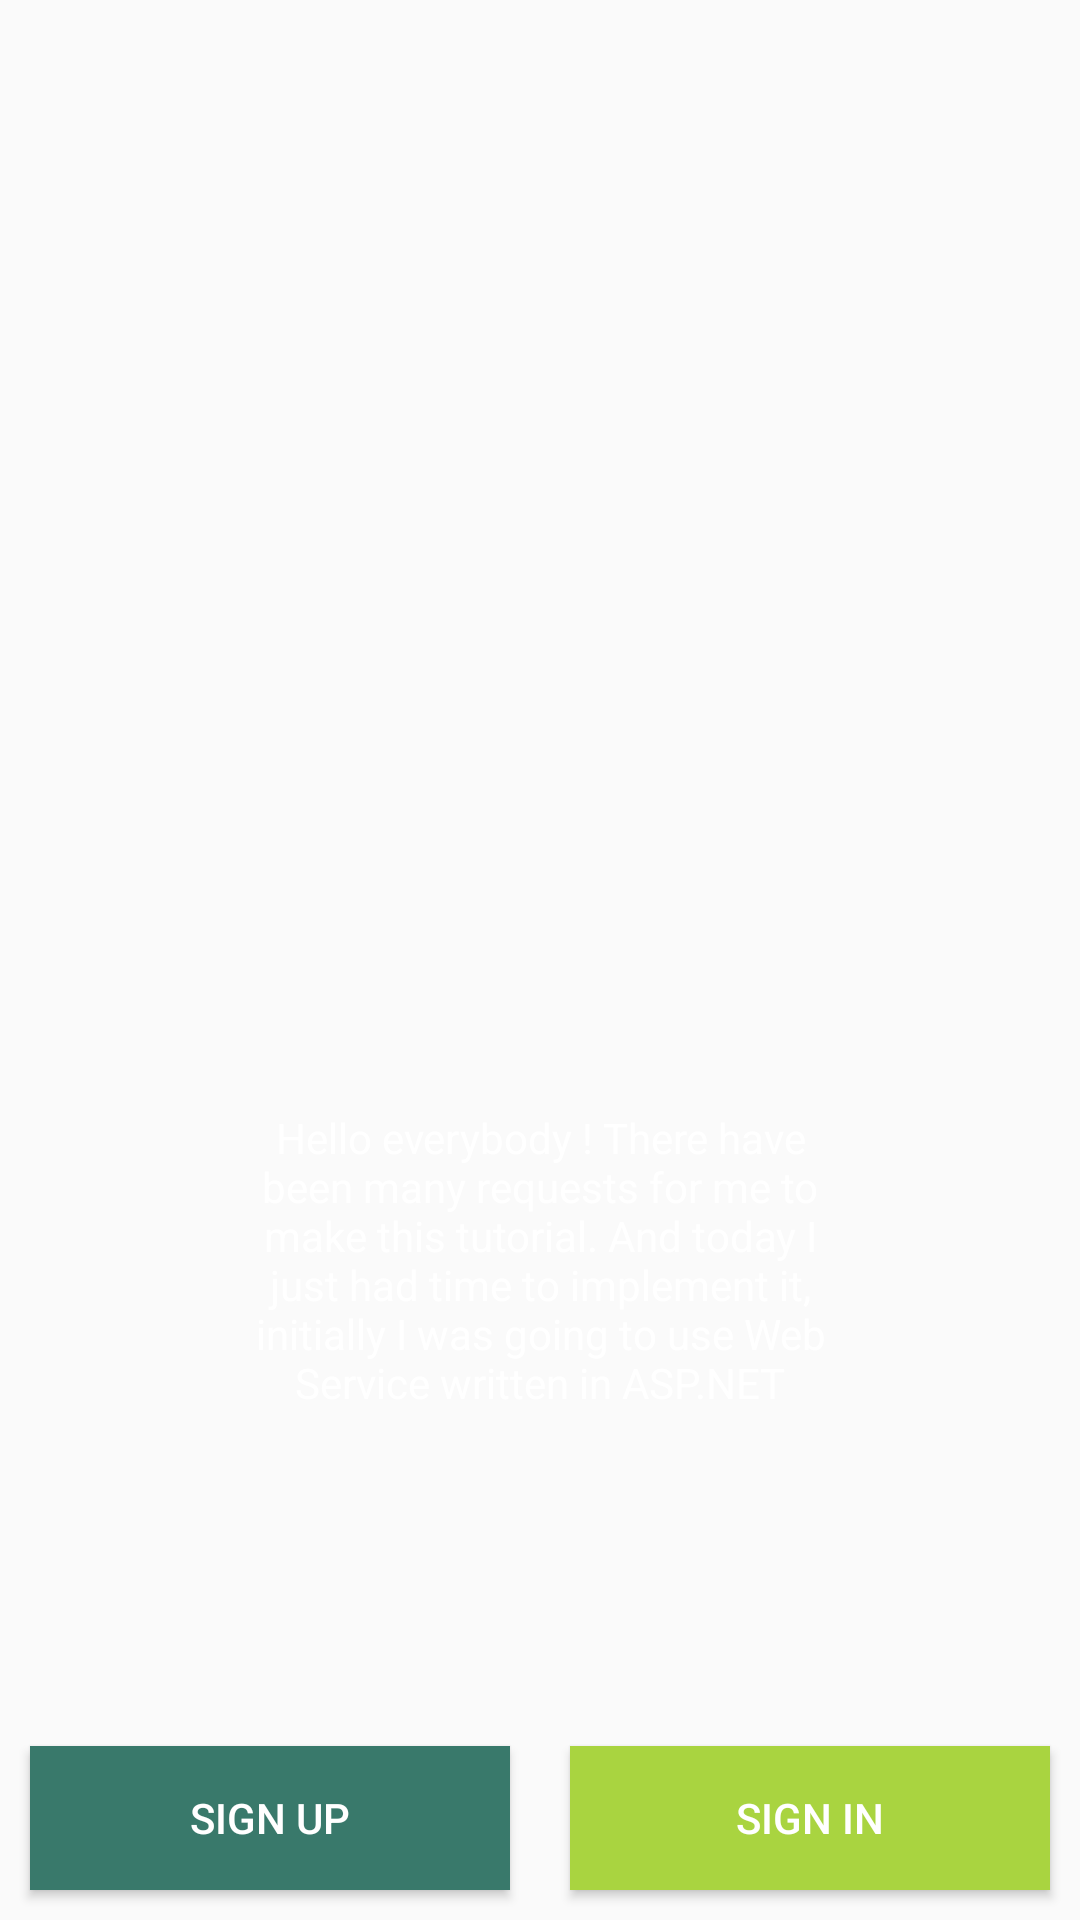

Android layout source for this screen:
<!-- AndroidManifest.xml: application theme AppTheme -->
<!-- res/layout/activity_main.xml -->
<?xml version="1.0" encoding="utf-8"?>
<RelativeLayout xmlns:android="http://schemas.android.com/apk/res/android"
    xmlns:app="http://schemas.android.com/apk/res-auto"
    xmlns:tools="http://schemas.android.com/tools"
    android:layout_width="match_parent"
    android:layout_height="match_parent"
    android:background="@drawable/background"
    tools:context="com.example.aniss.androideatit.MainActivity">

    <LinearLayout
        android:layout_width="wrap_content"
        android:layout_height="wrap_content"
        android:layout_centerInParent="true"
        android:orientation="vertical">

        <ImageView
            android:layout_width="200dp"
            android:layout_height="200dp"
            android:src="@drawable/logo_eat_it" />

        <TextView
            android:id="@+id/txtslogin"
            android:layout_width="200dp"
            android:layout_height="wrap_content"
            android:gravity="center"
            android:text="@string/slogin"
            android:textColor="@android:color/white" />
    </LinearLayout>
    <LinearLayout
        android:orientation="horizontal"
        android:layout_alignParentBottom="true"
        android:weightSum="2"
        android:layout_width="match_parent"
        android:layout_height="wrap_content">
        <Button
            android:id="@+id/btnSignUp"
            android:text="Sign Up"
            android:textColor="@android:color/white"
            android:layout_weight="1"
            android:layout_width="0dp"
            android:layout_height="wrap_content"
            android:layout_margin="10dp"

            android:background="@color/btnSignUp"
            android:onClick="signUp"
            tools:ignore="OnClick" />
        <Button
            android:id="@+id/btnSignIn"
            android:text="Sign In"
            android:textColor="@android:color/white"
            android:layout_weight="1"
            android:layout_width="0dp"
            android:layout_height="wrap_content"
            android:layout_margin="10dp"
            android:background="@color/btnSignActive"
            android:onClick="signIn"
            tools:ignore="OnClick" />
    </LinearLayout>


</RelativeLayout>
<!-- resources referenced by this layout -->
<resources>
  <color name="btnSignActive">#A9d440</color>
  <color name="btnSignUp">#39796b</color>
  <string name="slogin">Hello everybody ! There have been many requests for me to make this tutorial. And today I just had time to implement it, initially I was going to use Web Service written in ASP.NET </string>
  <style name="AppTheme" parent="Theme.AppCompat.Light.NoActionBar">
          
          <item name="colorPrimary">@color/colorPrimary</item>
          <item name="colorPrimaryDark">@color/colorPrimaryDark</item>
          <item name="colorAccent">@color/colorAccent</item>
      </style>
  <color name="colorPrimary">#004d40</color>
  <color name="colorPrimaryDark">#00251a</color>
  <color name="colorAccent">#39796b</color>
</resources>
